Run: headless pygame with SDL's dummy video driver; simulated clock (each Clock.tick advances the game by its frame time, no real sleeping); random seed 0; keys injected as events and as key.get_pressed() state; mouse plan: one left click at the window centre at the start of phase 2, then a move to the lower-right quarter at the start of phase 3.
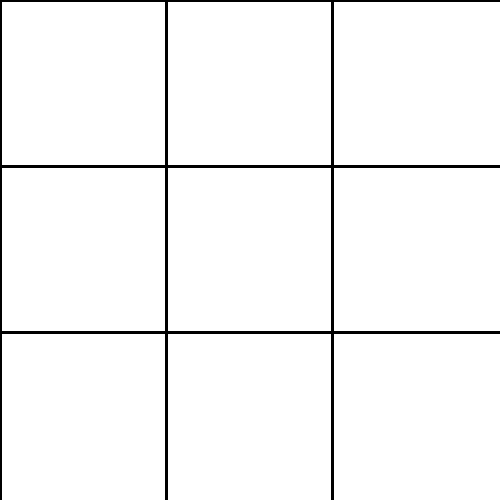
Frame 1 of 4 · flips 1–60 · no input
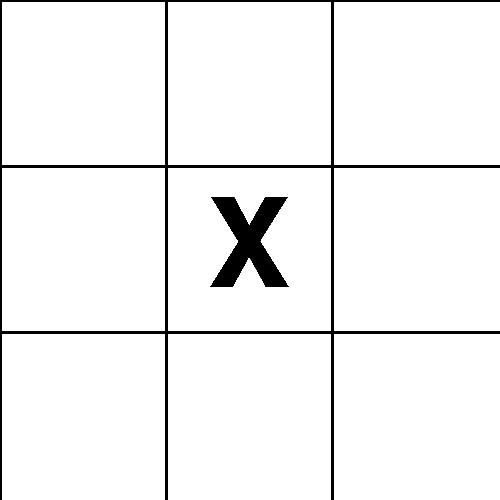
Frame 2 of 4 · flips 61–180 · clicked the window centre · tapped SPACE, RETURN · held RIGHT (→), D
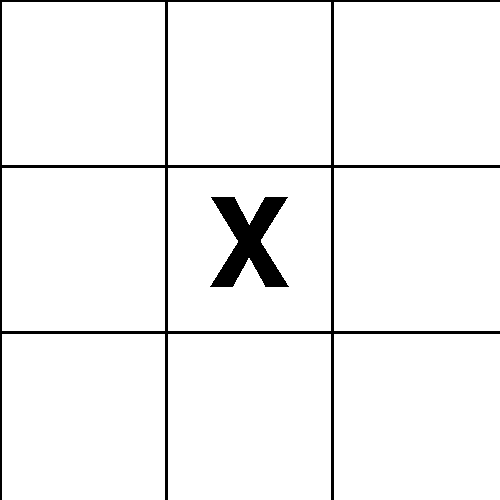
Frame 3 of 4 · flips 181–300 · moved the mouse to the lower-right quarter · held DOWN (↓), S
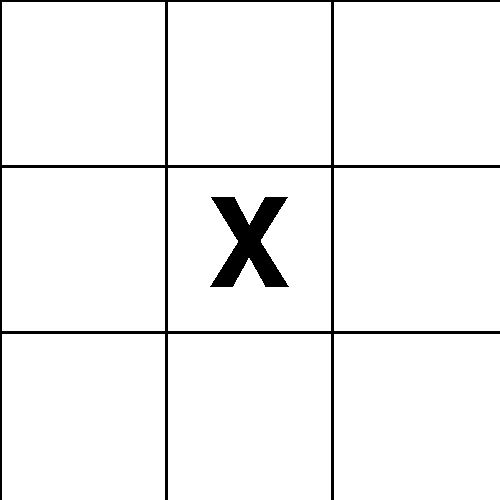
Frame 4 of 4 · flips 301–420 · held LEFT (←), A, UP (↑), W

The pygame program that drew these frames:

import sys

import pygame

# Inicializa pyGame
pygame.init()

# Informações tela
SIZE_TELA = 500
win = pygame.display.set_mode((SIZE_TELA, SIZE_TELA))
pygame.display.set_caption("JOGO DA VELHA")

# Lista de cores (R, G, B)
BRANCO = (255, 255, 255)
PRETO = (0, 0, 0)
CINZA = (200, 200, 200)
VERMELHO = (255, 0, 0)
AZUL = (0, 0, 255)

# Fonte
FONTE = pygame.font.SysFont('segoi', 40)
DESENHA_JOGADA = pygame.font.SysFont('segoi', 180)

# Cria variável com placares
# pos[0] = X ; pos[1] = BOLA; pos[2] =
placar = [0, 0, 0]


def desenha_tabuleiro():
    x = 0
    y = 0
    # Calcula a posição para divisão da tela em 3 pontos.
    distancia = SIZE_TELA // 3
    for i in range(3):
        x = i * distancia
        # Desenha 3 linhas
        pygame.draw.line(win, PRETO, (x, 0), (x, SIZE_TELA), 3)
        # Desenha 3 colunas
        pygame.draw.line(win, PRETO, (0, x), (SIZE_TELA, x), 3)


# Inicializa a matriz com as posições centrais de cada célula.
def matriz_pos():
    # Calcula o ponto de centro da célula
    centro_celula = SIZE_TELA // 3 // 2

    # Cria matriz com as posições das células,
    lista_posicoes = [[None, None, None], [None, None, None], [None, None, None]]

    for i in range(len(lista_posicoes)):
        for j in range(len(lista_posicoes[i])):
            x = centro_celula * (2 * j + 1)
            y = centro_celula * (2 * i + 1)
            # Adiciona as coordenadas do centro de cada célula e adiciona na sua respectiva pos. da matriz.
            # Adiciona na posição [3] um boolean para verificar se a célula já foi preenchida ou não.
            lista_posicoes[i][j] = (x, y, "", False)
    return lista_posicoes


# Função para adicionar +1 no placar de quem ganhar..
def soma_placar(pos, placar):
    if pos == 'x':
        placar[0] += 1
    if pos == 'o':
        placar[1] += 1
    print("GANHOU =", placar)


# Função para checar se houve vitória.
def checa_vitoria(posicoes, placar):
    # Checa as colunas
    for coluna in range(len(posicoes)):
        if (posicoes[0][coluna][2] == posicoes[1][coluna][2] == posicoes[2][coluna][2]) and posicoes[coluna][coluna][2] \
                != "":
            soma_placar(posicoes[0][coluna][2], placar)
            tela_final('"' + posicoes[0][coluna][2].upper()+'"' + " GANHOU!", placar)
            # DEV
            print(posicoes)
            return True

    # Checa as linhas
    for linha in range(len(posicoes)):
        if (posicoes[linha][0][2] == posicoes[linha][1][2] == posicoes[linha][2][2]) and posicoes[linha][0][2] != "":
            soma_placar(posicoes[linha][0][2], placar)
            tela_final('"' + posicoes[linha][0][2].upper() + '"' + " GANHOU!", placar)
            # DEV
            print(posicoes)
            return True

    # Checa as diagonais
    if (posicoes[0][0][2] == posicoes[1][1][2] == posicoes[2][2][2]) and posicoes[0][0][2] != "":
        soma_placar(posicoes[0][0][2], placar)
        tela_final('"' + posicoes[0][0][2].upper() + '"' + " GANHOU!", placar)
        return True
    if (posicoes[0][2][2] == posicoes[1][1][2] == posicoes[2][0][2]) and posicoes[0][2][2] != "":
        soma_placar(posicoes[0][2][2], placar)
        tela_final('"' + posicoes[0][2][2].upper() + '"' + " GANHOU!", placar)
        return True

    # Se não houve vencedor, returna False.
    return False


def checa_empate(posicoes, placar):
    # Verifica se ainda há char vazio na posição [2] da matriz, se sim, jogo ainda não acabou
    for i in range(len(posicoes)):
        for j in range(len(posicoes[i])):
            if posicoes[i][j][2] == "":
                return False
    # Soma + 1 no array placar na posição de empate.
    placar[2] += 1
    tela_final("EMPATE", placar)
    # Todas opções foram preenchidas e o checa_vitoria não identificou vencedor, empate = True.
    return True


def tela_final(mensagem, placar):
    pygame.time.delay(300)
    win.fill(BRANCO)
    texto = FONTE.render(mensagem, True, PRETO)
    vit_x = FONTE.render("X: {}".format(placar[0]), True, PRETO)
    vit_o = FONTE.render("O: {}".format(placar[1]), True, PRETO)
    draw = FONTE.render("EMPATES: {}".format(placar[2]), True, PRETO)
    win.blit(texto, ((SIZE_TELA - texto.get_width()) // 2, (SIZE_TELA - texto.get_height()) // 2 - 100))
    win.blit(vit_x, ((SIZE_TELA) // 2, (SIZE_TELA - texto.get_height()) // 2 + 10))
    win.blit(vit_o, ((SIZE_TELA) // 2, (SIZE_TELA - texto.get_height()) //2 + 40))
    win.blit(draw, ((SIZE_TELA) // 2, (SIZE_TELA - texto.get_height()) //2 + 70 ))

    pygame.display.update()
    pygame.time.delay(1500)


# Função principal
def main():

    # Inicializa uma lista que receberá as variáveis (posx, posy, str(X) ou str(o) para realizar o desenho na tela.
    desenho = []

    # Controle das jogadas, iniciar com "X"
    vez_xis = True
    vez_bola = False

    # Preencher fundo com a cor branca.
    win.fill(BRANCO)

    posicoes = matriz_pos()
    fim_da_partida = False
    while not fim_da_partida:
        for event in pygame.event.get():
            if event.type == pygame.QUIT:
                pygame.display.quit()
                pygame.quit()
                sys.exit()
            if event.type == pygame.MOUSEBUTTONDOWN:
                # Captura posição ao clicar
                pos_x, pos_y = pygame.mouse.get_pos()
                for i in range(len(posicoes)):
                    for j in range(len(posicoes)):
                        x, y, char, celula_jogada = posicoes[i][j]
                        # Distancia entre a posição do mouse e o centro do quadrado
                        distancia = ((x - pos_x) ** 2 + (y - pos_y) ** 2) ** 0.5

                        # Se estiver no quadrado, e a célula ainda não tiver sido jogada:
                        if distancia < SIZE_TELA // 3 // 2 and not celula_jogada:
                            # Se for a vez do X:
                            if vez_xis:
                                # Adiciona na lista a posição já calculada do quadrado para desenhar e a imagem do X.
                                desenho.append((x, y, "X"))
                                # Seta a vez de bola para falsa, e xis True
                                vez_xis = False
                                vez_bola = True
                                # Adiciona a posição da matriz, o caracter que foi jogado, e marca a célula como JOGADA.
                                posicoes[i][j] = (x, y, 'x', True)

                            # Mesma lógica para a vez "Bola".
                            elif vez_bola:
                                desenho.append((x, y, "O"))
                                # Seta a vez de bola para falsa, e xis True
                                vez_bola = False
                                vez_xis = True
                                # Adiciona a posição da matriz, o caracter que foi jogado, e marca a célula como JOGADA.
                                posicoes[i][j] = (x, y, 'o', True)

        # Desenhar o tabuleiro (3x3)
        desenha_tabuleiro()

        # Desenhar X ou Bola:
        for jogada in desenho:
            x, y, xis_or_bola = jogada
            imagem = DESENHA_JOGADA.render('{}'.format(xis_or_bola), True, PRETO)
            win.blit(imagem, (x - imagem.get_width() // 2, y - imagem.get_height() // 2))

        if checa_vitoria(posicoes, placar) or checa_empate(posicoes, placar):
            fim_da_partida = True
            print("FIM DA PARTIDA")
            print(placar)

        pygame.display.update()



while True:
    if __name__ == '__main__':
        main()
